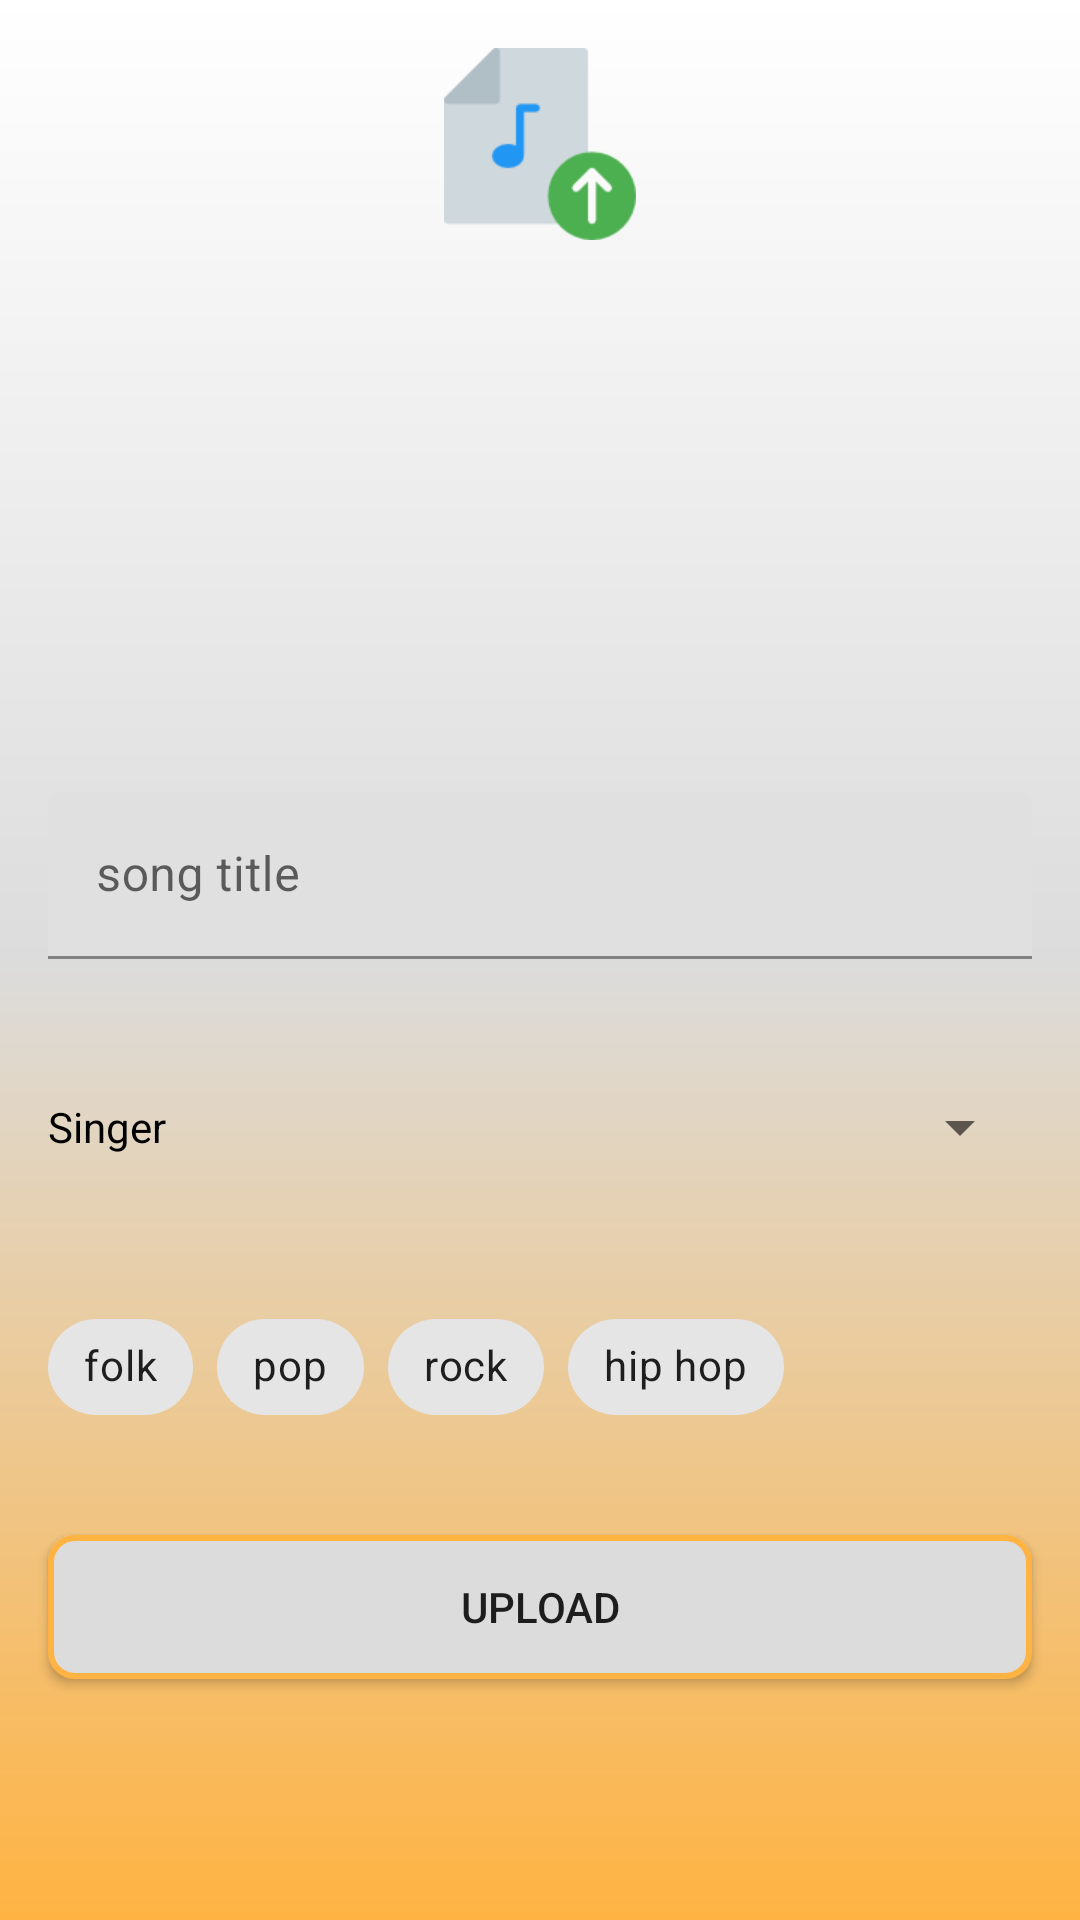

Reconstruct the res/layout file that produces this screen, plus the resources it refers to.
<!-- AndroidManifest.xml: application theme Theme.StreamMusicAdmin -->
<!-- res/layout/fragment_upload.xml -->
<?xml version="1.0" encoding="utf-8"?>
<LinearLayout xmlns:android="http://schemas.android.com/apk/res/android"
    xmlns:app="http://schemas.android.com/apk/res-auto"
    android:layout_width="match_parent"
    android:layout_height="match_parent"
    xmlns:tools="http://schemas.android.com/tools"
    android:background="@drawable/gradientbackground"
    android:orientation="vertical"
    tools:context=".ui.upload.UploadFragment">

    <ImageView
        android:id="@+id/musicFile"
        android:layout_width="64dp"
        android:layout_height="64dp"
        android:layout_gravity="center"
        android:layout_margin="16dp"
        app:srcCompat="@drawable/audio" />

    <ImageView
        android:id="@+id/coverPhoto"
        android:layout_width="120dp"
        android:layout_height="120dp"
        android:layout_gravity="center"
        android:layout_margin="16dp"
        app:srcCompat="@drawable/photo" />

    <com.google.android.material.textfield.TextInputLayout
        android:layout_width="match_parent"
        android:layout_height="wrap_content"
        android:layout_margin="16dp"
        android:hint="song title">

        <com.google.android.material.textfield.TextInputEditText
            android:id="@+id/bookName"
            android:layout_width="match_parent"
            android:layout_height="match_parent">

        </com.google.android.material.textfield.TextInputEditText>
    </com.google.android.material.textfield.TextInputLayout>

    <LinearLayout
        android:layout_width="match_parent"
        android:layout_height="wrap_content"
        android:layout_margin="16dp"
        android:orientation="horizontal">

        <TextView
            android:id="@+id/textView2"
            android:layout_width="wrap_content"
            android:layout_height="wrap_content"
            android:layout_gravity="center"
            android:text="Singer"
            android:textColor="@color/black" />

        <Spinner
            android:id="@+id/spinner"
            android:layout_width="match_parent"
            android:layout_height="wrap_content"
            android:minHeight="48dp" />
    </LinearLayout>

    <com.google.android.material.textfield.TextInputLayout
        android:layout_width="match_parent"
        android:layout_height="wrap_content"
        android:layout_margin="16dp"
        android:hint="book description"
        android:visibility="gone">

        <com.google.android.material.textfield.TextInputEditText
            android:id="@+id/bookDesc"
            android:layout_width="match_parent"
            android:layout_height="match_parent">

        </com.google.android.material.textfield.TextInputEditText>
    </com.google.android.material.textfield.TextInputLayout>

    <com.google.android.material.chip.ChipGroup
        android:id="@+id/categoryChips"
        android:layout_width="match_parent"
        android:layout_height="wrap_content"
        android:layout_gravity="center"
        android:layout_margin="16dp"
        app:singleSelection="true">

        <com.google.android.material.chip.Chip
            android:id="@+id/chip9"
            style="@style/Widget.MaterialComponents.Chip.Filter"
            android:layout_width="wrap_content"
            android:layout_height="wrap_content"
            android:text="folk" />

        <com.google.android.material.chip.Chip
            android:id="@+id/chip12"
            style="@style/Widget.MaterialComponents.Chip.Filter"
            android:layout_width="wrap_content"
            android:layout_height="wrap_content"
            android:text="pop" />

        <com.google.android.material.chip.Chip
            android:id="@+id/chip4"
            style="@style/Widget.MaterialComponents.Chip.Filter"
            android:layout_width="wrap_content"
            android:layout_height="wrap_content"
            android:text="rock" />

        <com.google.android.material.chip.Chip
            android:id="@+id/chip10"
            style="@style/Widget.MaterialComponents.Chip.Filter"
            android:layout_width="wrap_content"
            android:layout_height="wrap_content"
            android:text="hip hop" />
    </com.google.android.material.chip.ChipGroup>

    <Button
        android:id="@+id/button"
        android:layout_width="match_parent"
        android:layout_height="wrap_content"
        android:layout_margin="16dp"
        android:background="@drawable/bttuon"
        android:text="upload" />

</LinearLayout>
<!-- resources referenced by this layout -->
<resources>
  <color name="black">#FF000000</color>
  <!-- drawable audio: png bitmap (drawable, 2810 bytes) -->
  <!-- drawable bttuon (drawable) -->
  <?xml version="1.0" encoding="utf-8"?>
  <shape xmlns:android="http://schemas.android.com/apk/res/android" android:shape="rectangle">
     <solid
         android:color="@color/gray"
         />
      <padding android:left="7dp"
          android:top="7dp"
          android:right="7dp"
          android:bottom="7dp" />
      <stroke
          android:width="2dip"
          android:color="@color/orange" />
      <corners android:radius= "8dp" />
  </shape>
  <!-- drawable gradientbackground (drawable) -->
  <shape
      xmlns:android="http://schemas.android.com/apk/res/android"
      android:shape="rectangle"
      >
      <gradient
          android:startColor="@color/orange"
          android:centerColor="@color/gray"
          android:endColor="@color/white"
          android:angle="90" />
  </shape>
  <style name="Theme.StreamMusicAdmin" parent="Theme.MaterialComponents.DayNight.DarkActionBar">
          
          <item name="colorPrimary">@color/orange</item>
          <item name="colorPrimaryVariant">@color/gray</item>
          <item name="colorOnPrimary">@color/white</item>
          
          <item name="colorSecondary">@color/teal_200</item>
          <item name="colorSecondaryVariant">@color/teal_700</item>
          <item name="colorOnSecondary">@color/black</item>
          
          <item name="android:statusBarColor" tools:targetApi="l">?attr/colorPrimaryVariant</item>
          
      </style>
  <color name="gray">#DCDCDC</color>
  <color name="orange">#FFB342</color>
  <color name="white">#FFFFFFFF</color>
  <color name="teal_200">#FF03DAC5</color>
  <color name="teal_700">#FF018786</color>
</resources>
